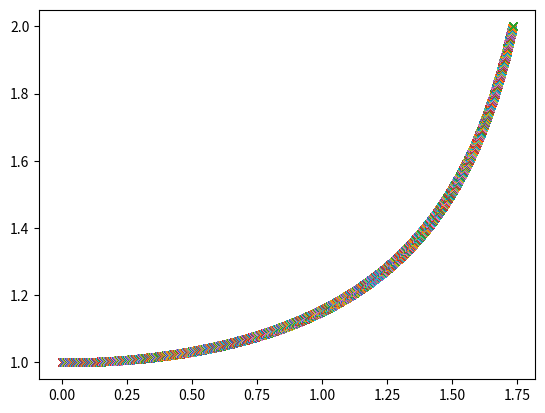

Generate this figure with matplotlib:
#coding: utf-8

from mpl_toolkits.mplot3d import Axes3D
import numpy as np
import matplotlib.pyplot as plt
from matplotlib import cm
import sys

x = np.arange(0, np.sqrt(3), 1e-3)
y = np.arange(1, 2, 1e-3)

x,y = np.meshgrid(x, y)
#z = ((1 - 0.25*x*x)*y*y - 1)**2
z = (1 - 0.25*x*x)*y*y - 1

print(np.amin(z))
nz = np.where(abs(z) < 1.e-7)
print(x[nz])
print(y[nz])
#sys.exit()

plt.plot(x, np.sqrt(1 / (1 - 0.25*x*x)), 'x')
plt.show()
sys.exit()

fig = plt.figure()
ax = fig.gca(projection='3d')

# Plot the surface.
surf = ax.plot_surface(x, y, z, cmap=cm.coolwarm, linewidth=0, antialiased=False)

# Add a color bar which maps values to colors.
fig.colorbar(surf, shrink=0.5, aspect=5)

plt.show()
